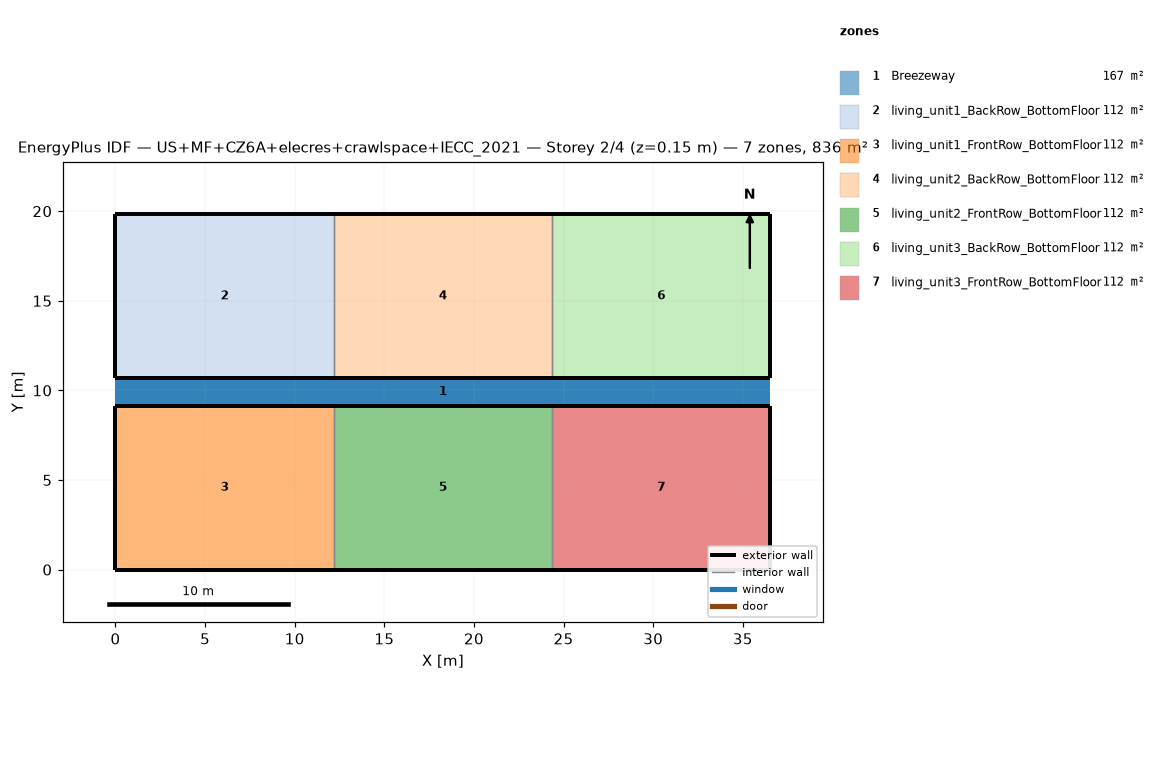
=== STOREY PLAN SPEC (per zone: floor XY polygon, exterior-wall plan segments, windows/doors) ===
zone 1: Breezeway  (167.0 m²)
  floor: (36.54, 9.16) (0.00, 9.16) (0.00, 10.68) (36.54, 10.68)
  floor: (36.54, 9.16) (0.00, 9.16) (0.00, 10.68) (36.54, 10.68)
  floor: (36.54, 9.16) (0.00, 9.16) (0.00, 10.68) (36.54, 10.68)
zone 2: living_unit1_BackRow_BottomFloor  (111.5 m²)
  floor: (12.18, 10.68) (0.00, 10.68) (0.00, 19.84) (12.18, 19.84)
  exterior wall: (0.00, 10.68) – (12.18, 10.68)  [12.2 m]
  exterior wall: (12.18, 19.84) – (0.00, 19.84)  [12.2 m]
  exterior wall: (0.00, 19.84) – (0.00, 10.68)  [9.2 m]
  interior walls: 1
zone 3: living_unit1_FrontRow_BottomFloor  (111.5 m²)
  floor: (12.18, 0.00) (0.00, 0.00) (0.00, 9.16) (12.18, 9.16)
  exterior wall: (0.00, 0.00) – (12.18, 0.00)  [12.2 m]
  exterior wall: (12.18, 9.16) – (0.00, 9.16)  [12.2 m]
  exterior wall: (0.00, 9.16) – (0.00, 0.00)  [9.2 m]
  interior walls: 1
zone 4: living_unit2_BackRow_BottomFloor  (111.5 m²)
  floor: (24.36, 10.68) (12.18, 10.68) (12.18, 19.84) (24.36, 19.84)
  exterior wall: (12.18, 10.68) – (24.36, 10.68)  [12.2 m]
  exterior wall: (24.36, 19.84) – (12.18, 19.84)  [12.2 m]
  interior walls: 2
zone 5: living_unit2_FrontRow_BottomFloor  (111.5 m²)
  floor: (24.36, 0.00) (12.18, 0.00) (12.18, 9.16) (24.36, 9.16)
  exterior wall: (12.18, 0.00) – (24.36, 0.00)  [12.2 m]
  exterior wall: (24.36, 9.16) – (12.18, 9.16)  [12.2 m]
  interior walls: 2
zone 6: living_unit3_BackRow_BottomFloor  (111.5 m²)
  floor: (36.54, 10.68) (24.36, 10.68) (24.36, 19.84) (36.54, 19.84)
  exterior wall: (24.36, 10.68) – (36.54, 10.68)  [12.2 m]
  exterior wall: (36.54, 10.68) – (36.54, 19.84)  [9.2 m]
  exterior wall: (36.54, 19.84) – (24.36, 19.84)  [12.2 m]
  interior walls: 1
zone 7: living_unit3_FrontRow_BottomFloor  (111.5 m²)
  floor: (36.54, 0.00) (24.36, 0.00) (24.36, 9.16) (36.54, 9.16)
  exterior wall: (24.36, 0.00) – (36.54, 0.00)  [12.2 m]
  exterior wall: (36.54, 0.00) – (36.54, 9.16)  [9.2 m]
  exterior wall: (36.54, 9.16) – (24.36, 9.16)  [12.2 m]
  interior walls: 1

=== DERIVED (storey summary) ===
Building: US+MF+CZ6A+elecres+crawlspace+IECC_2021
Storey: 2 of 4  (floor level z = 0.15 m)
Storey gross floor area: 836.2 m²
Zones on this storey: 7
  - Breezeway: floor 167.0 m²
  - living_unit1_BackRow_BottomFloor: floor 111.5 m²; exterior wall 33.5 m (86.9 m²); WWR 0.0%
  - living_unit1_FrontRow_BottomFloor: floor 111.5 m²; exterior wall 33.5 m (86.9 m²); WWR 0.0%
  - living_unit2_BackRow_BottomFloor: floor 111.5 m²; exterior wall 24.4 m (63.1 m²); WWR 0.0%
  - living_unit2_FrontRow_BottomFloor: floor 111.5 m²; exterior wall 24.4 m (63.1 m²); WWR 0.0%
  - living_unit3_BackRow_BottomFloor: floor 111.5 m²; exterior wall 33.5 m (86.9 m²); WWR 0.0%
  - living_unit3_FrontRow_BottomFloor: floor 111.5 m²; exterior wall 33.5 m (86.9 m²); WWR 0.0%
Zone adjacency (shared interzone walls):
  - living_unit1_BackRow_BottomFloor ↔ living_unit2_BackRow_BottomFloor
  - living_unit1_FrontRow_BottomFloor ↔ living_unit2_FrontRow_BottomFloor
  - living_unit2_BackRow_BottomFloor ↔ living_unit3_BackRow_BottomFloor
  - living_unit2_FrontRow_BottomFloor ↔ living_unit3_FrontRow_BottomFloor